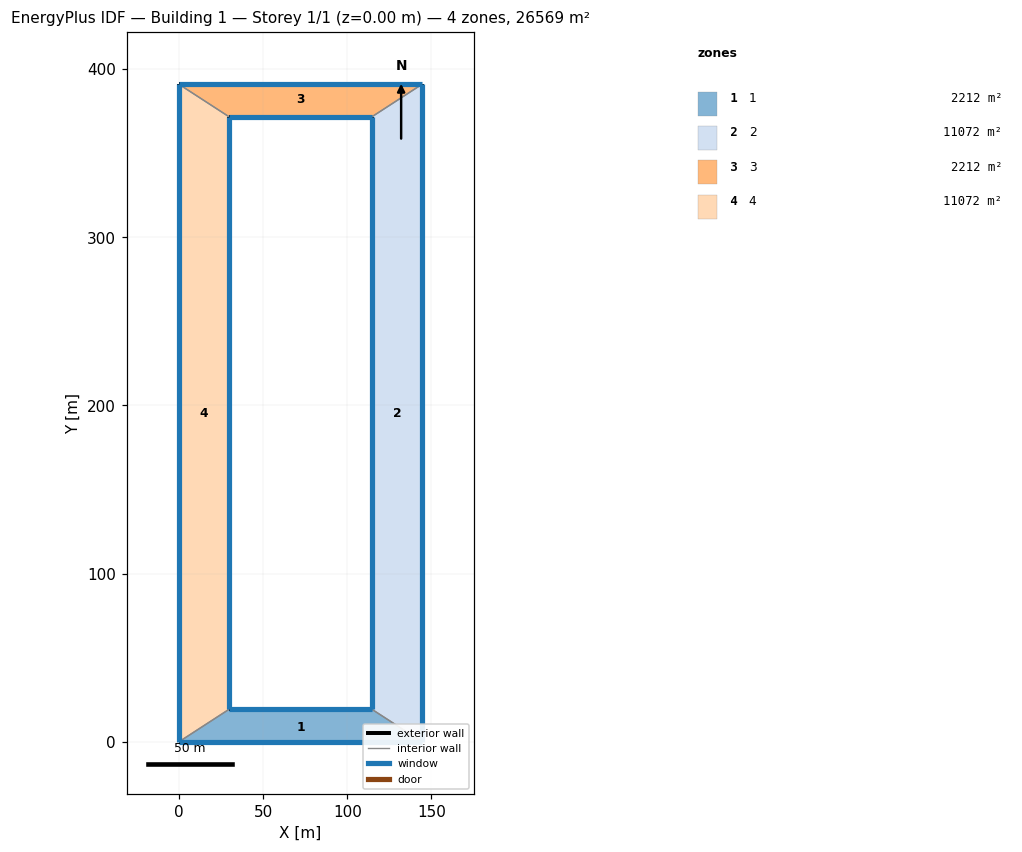
=== STOREY PLAN SPEC (per zone: floor XY polygon, exterior-wall plan segments, windows/doors) ===
zone 1: 1  (2212.1 m²)
  floor: (0.00, 0.00) (29.80, 19.33) (114.44, 19.33) (144.24, 0.00)
  exterior wall: (29.80, 19.33) – (114.44, 19.33)  [84.6 m]
    window: (114.43, 19.33) – (29.81, 19.33)  [560.2 m²]
  exterior wall: (144.24, 0.00) – (0.00, 0.00)  [144.2 m]
    window: (0.01, 0.00) – (144.23, 0.00)  [954.7 m²]
  interior walls: 2
zone 2: 2  (11072.2 m²)
  floor: (114.44, 19.33) (114.44, 371.55) (144.24, 390.88) (144.24, 0.00)
  exterior wall: (114.44, 19.33) – (114.44, 371.55)  [352.2 m]
    window: (114.44, 371.54) – (114.44, 19.34)  [3134.6 m²]
  exterior wall: (144.24, 390.88) – (144.24, 0.00)  [390.9 m]
    window: (144.24, 0.01) – (144.24, 390.87)  [3478.7 m²]
  interior walls: 2
zone 3: 3  (2212.1 m²)
  floor: (29.80, 371.55) (0.00, 390.88) (144.24, 390.88) (114.44, 371.55)
  exterior wall: (0.00, 390.88) – (144.24, 390.88)  [144.2 m]
    window: (144.23, 390.88) – (0.01, 390.88)  [1318.2 m²]
  exterior wall: (114.44, 371.55) – (29.80, 371.55)  [84.6 m]
    window: (29.81, 371.55) – (114.43, 371.55)  [773.4 m²]
  interior walls: 2
zone 4: 4  (11072.2 m²)
  floor: (0.00, 390.88) (29.80, 371.55) (29.80, 19.33) (0.00, 0.00)
  exterior wall: (29.80, 371.55) – (29.80, 19.33)  [352.2 m]
    window: (29.80, 19.34) – (29.80, 371.54)  [683.3 m²]
  exterior wall: (0.00, 0.00) – (0.00, 390.88)  [390.9 m]
    window: (0.00, 390.87) – (0.00, 0.01)  [758.3 m²]
  interior walls: 2

=== DERIVED (storey summary) ===
Building: Building 1
Storey: 1 of 1  (floor level z = 0.00 m)
Storey gross floor area: 26568.6 m²
Zones on this storey: 4
  - 1: floor 2212.1 m²; exterior wall 228.9 m (2613.8 m²); 2 window(s) 1514.9 m²; WWR 58.0%
  - 2: floor 11072.2 m²; exterior wall 743.1 m (8486.2 m²); 2 window(s) 6613.2 m²; WWR 77.9%
  - 3: floor 2212.1 m²; exterior wall 228.9 m (2613.8 m²); 2 window(s) 2091.6 m²; WWR 80.0%
  - 4: floor 11072.2 m²; exterior wall 743.1 m (8486.2 m²); 2 window(s) 1441.5 m²; WWR 17.0%
Zone adjacency (shared interzone walls):
  - 1 ↔ 2
  - 1 ↔ 4
  - 2 ↔ 3
  - 3 ↔ 4